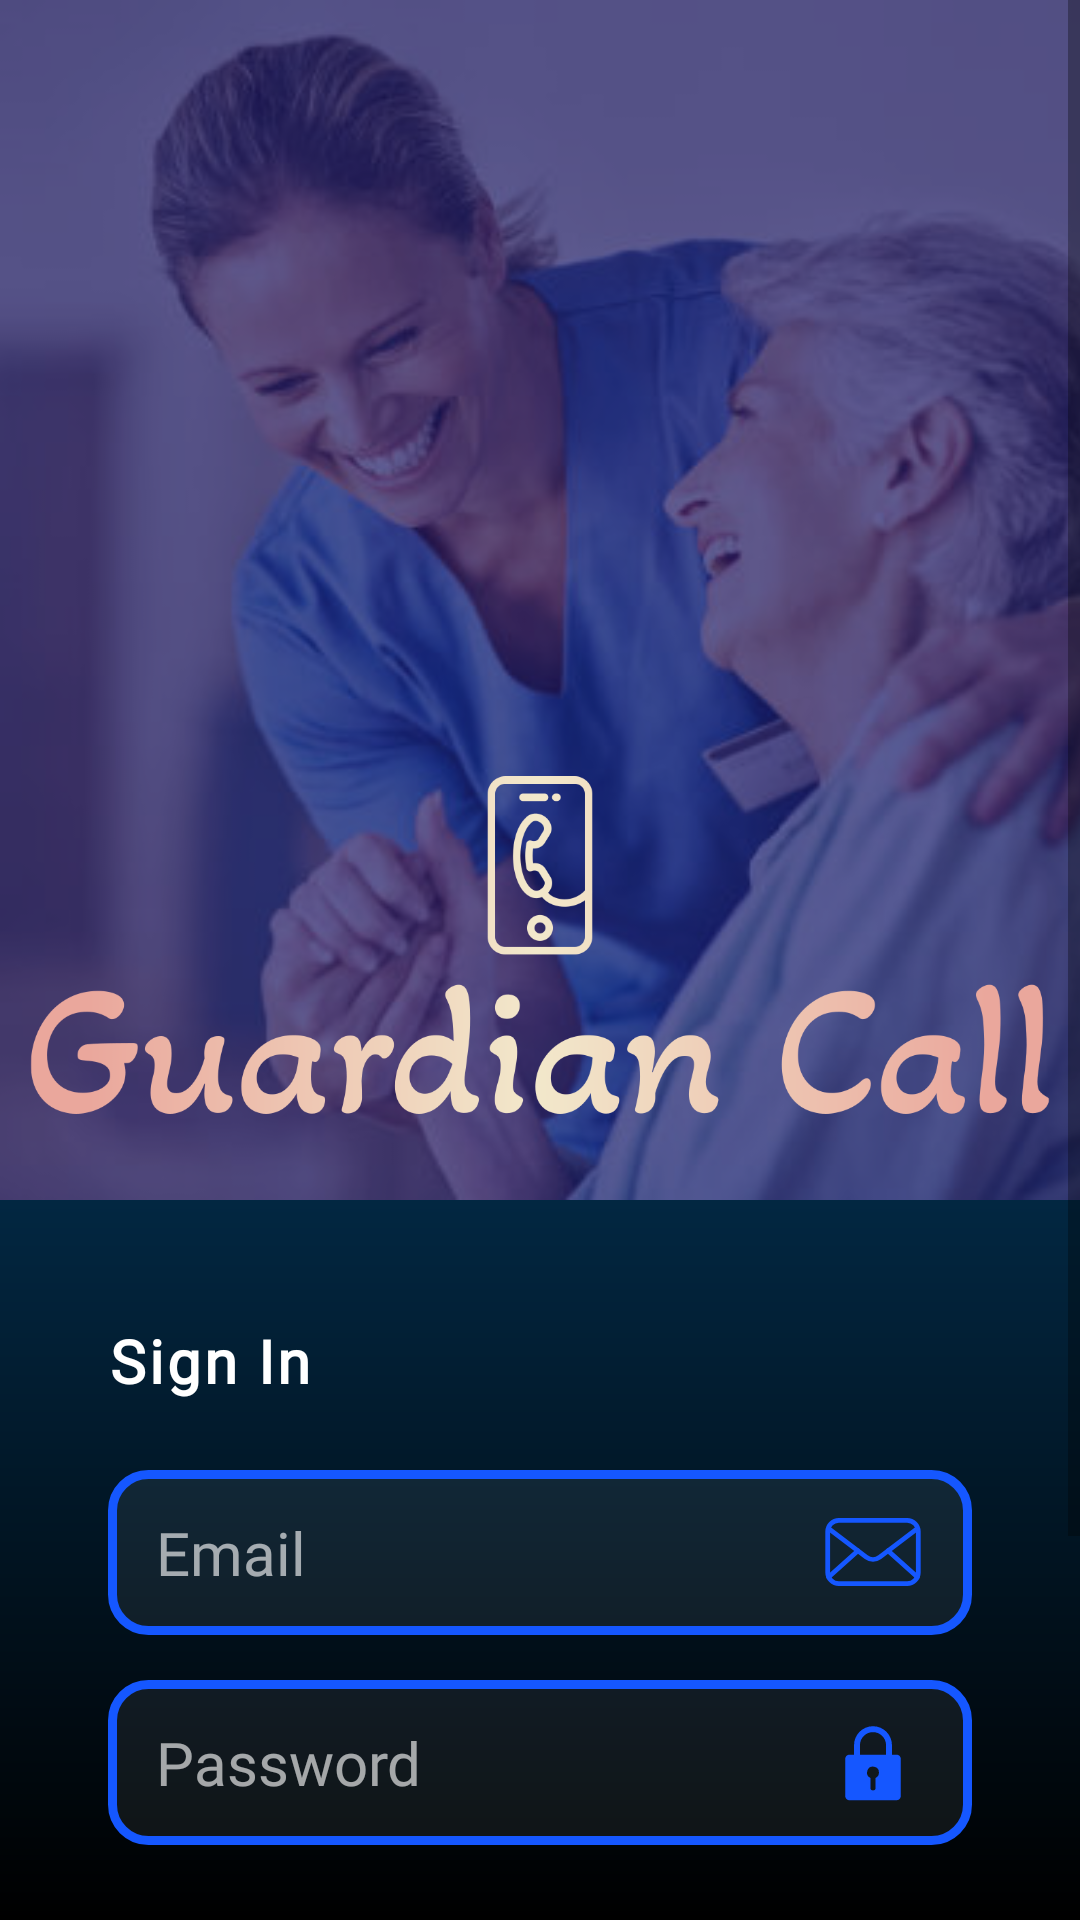

Write the Android layout XML for this screen, with the resource values it uses.
<!-- AndroidManifest.xml: application theme Theme.AppCompat.DayNight.NoActionBar -->
<!-- res/layout/activity_signin.xml -->
<?xml version="1.0" encoding="utf-8"?>
<ScrollView
    xmlns:android="http://schemas.android.com/apk/res/android"
    xmlns:app="http://schemas.android.com/apk/res-auto"
    xmlns:tools="http://schemas.android.com/tools"
    android:layout_width="match_parent"
    android:layout_height="match_parent"
    tools:context=".MainActivity"
    android:background = "@drawable/gradient"
    android:fillViewport="true">

    <androidx.constraintlayout.widget.ConstraintLayout
        android:layout_width="match_parent"
        android:layout_height="match_parent">

        
        <androidx.constraintlayout.widget.Guideline
            android:id="@+id/guideline_left"
            android:layout_width="wrap_content"
            android:layout_height="wrap_content"
            android:orientation="vertical"
            app:layout_constraintGuide_percent="0.10" />

        <androidx.constraintlayout.widget.Guideline
            android:id="@+id/guideline_right"
            android:layout_width="wrap_content"
            android:layout_height="wrap_content"
            android:orientation="vertical"
            app:layout_constraintGuide_percent="0.90" />

        
        <androidx.constraintlayout.widget.Guideline
            android:id="@+id/guideline_image_bottom"
            android:layout_width="wrap_content"
            android:layout_height="wrap_content"
            android:orientation="horizontal"
            app:layout_constraintGuide_percent="0.50" />

        <FrameLayout
            android:layout_width="match_parent"
            android:layout_height="0dp"
            app:layout_constraintTop_toTopOf="parent"
            app:layout_constraintBottom_toBottomOf="@id/guideline_image_bottom"
            app:layout_constraintVertical_bias="0.56">

            
            <ImageView
                android:contentDescription="@string/caretaker_and_patient"
                android:layout_width="match_parent"
                android:layout_height="match_parent"
                android:src="@drawable/background"
                android:scaleType="centerCrop" />

            
            <View
                android:layout_width="match_parent"
                android:layout_height="match_parent"
                android:background="#B01D1B6C" />

            
            <ImageView
                android:contentDescription="@string/guardian_call_logo"
                android:layout_width="wrap_content"
                android:layout_height="wrap_content"
                android:paddingLeft="10dp"
                android:paddingTop="250dp"
                android:paddingRight="10dp"
                android:paddingBottom="20dp"
                android:layout_gravity="center"
                android:src="@drawable/logo_no_background" />
        </FrameLayout>




        

        <FrameLayout
            android:layout_width="0dp"
            android:layout_height="400dp"
            app:layout_constraintTop_toTopOf="@id/guideline_image_bottom"
            app:layout_constraintStart_toStartOf="@id/guideline_left"
            app:layout_constraintEnd_toEndOf="@id/guideline_right"
            app:layout_constraintWidth_max="400dp">
            <Button
                android:id="@+id/logInButton"
                android:layout_width="match_parent"
                android:layout_height="55dp"
                android:background="@drawable/rounded_button_auth"
                android:maxWidth="300dp"
                android:maxHeight="100dp"
                android:text="@string/button_login"
                android:textColor="#FFFFFF"

                app:autoSizeMaxTextSize="24sp"
                app:autoSizeMinTextSize="12sp"
                app:autoSizeStepGranularity="2sp"
                app:autoSizeTextType="uniform"

                android:layout_marginTop="270dp"
                app:layout_constraintWidth_max="400dp"
                />

            <EditText
                android:id="@+id/emailsTextView"
                android:layout_width="match_parent"
                android:layout_height="55dp"
                android:background="@drawable/edit_text_background"
                android:drawableEnd="@drawable/ic_email"
                android:drawablePadding="8dp"
                android:hint="@string/hint_email"
                android:autofillHints="emailAddress"
                android:paddingStart="16dp"
                android:paddingEnd="16dp"

                android:textColor="#FFFFFF"
                android:textColorHint="@color/whiteTrans"
                android:textSize="20sp"
                android:inputType="textEmailAddress"

                app:autoSizeMaxTextSize="24sp"
                app:autoSizeMinTextSize="12sp"
                app:autoSizeStepGranularity="2sp"
                app:autoSizeTextType="uniform"
                android:fontFamily="@font/roboto_regular"


                app:layout_constraintBottom_toBottomOf="parent"
                app:layout_constraintEnd_toEndOf="@id/guideline_right"

                android:layout_marginTop="90dp"
                app:layout_constraintWidth_max="450dp"/>

            <EditText
                android:id="@+id/signInPwd"
                android:layout_width="match_parent"
                android:layout_height="55dp"
                android:background="@drawable/edit_text_background"
                android:drawableEnd="@drawable/ic_padlock"
                android:drawablePadding="8dp"
                android:hint="@string/hint_pw"
                android:autofillHints="Password"
                android:paddingStart="16dp"
                android:paddingEnd="16dp"

                android:textColor="#FFFFFF"
                android:textColorHint="@color/whiteTrans"
                android:textSize="20sp"
                android:inputType="textPassword"

                app:autoSizeMaxTextSize="24sp"
                app:autoSizeMinTextSize="12sp"
                app:autoSizeStepGranularity="2sp"
                app:autoSizeTextType="uniform"
                android:fontFamily="@font/roboto_regular"


                android:layout_marginTop="160dp"
                app:layout_constraintWidth_max="450dp"/>

            <TextView
                android:id="@+id/textSignIn"
                android:layout_width="match_parent"
                android:layout_height="wrap_content"
                android:text="@string/sign_in"
                android:fontFamily="@font/roboto_regular"

                android:textSize="20sp"
                android:letterSpacing="0.05"
                android:textColor="@color/white"
                android:textStyle="bold"

                android:layout_marginTop="40dp"
                app:layout_constraintWidth_max="450dp"
                />

            <TextView
                android:id="@+id/textPromptRegister"
                android:layout_width="match_parent"
                android:layout_height="wrap_content"
                android:text="@string/first_time_connecting_to_your_device"
                android:fontFamily="@font/roboto_regular"

                android:textSize="15sp"
                android:letterSpacing="0.02"
                android:textColor="@color/white"
                android:textAlignment="center"

                android:layout_marginTop="350dp"
                app:layout_constraintWidth_max="450dp"
                />

            <TextView
                android:id="@+id/signInRegRedirect"
                android:layout_width="match_parent"
                android:layout_height="wrap_content"
                android:text="@string/register"
                android:fontFamily="@font/roboto_regular"

                android:textSize="15sp"
                android:letterSpacing="0.02"
                android:textColor="@color/blue"
                android:textAlignment="center"

                android:layout_marginTop="375dp"
                app:layout_constraintWidth_max="450dp"
                />
        </FrameLayout>

    </androidx.constraintlayout.widget.ConstraintLayout>
</ScrollView>
<!-- resources referenced by this layout -->
<resources>
  <color name="blue">#1557FF</color>
  <color name="white">#FFFFFFFF</color>
  <color name="whiteTrans">#9FFFFFFF</color>
  <!-- drawable background: jpg bitmap (drawable, 31998 bytes) -->
  <!-- drawable edit_text_background (drawable) -->
  <?xml version="1.0" encoding="utf-8"?>
  <shape xmlns:android="http://schemas.android.com/apk/res/android">
      <solid android:color="#10ffffff" /> 
      <stroke
          android:width="3dp"
          android:color="#1557FF" /> 
      <corners android:radius="12dp" /> 
  </shape>
  <!-- drawable gradient (drawable) -->
  <?xml version="1.0" encoding="utf-8"?>
  <shape xmlns:android="http://schemas.android.com/apk/res/android">
      <gradient
          android:startColor="#0668AF"
          android:endColor="#000000"
          android:angle="270"/> 
  </shape>
  <!-- drawable ic_email (drawable) -->
  <vector xmlns:android="http://schemas.android.com/apk/res/android"
      android:width="34dp"
      android:height="34dp"
      android:viewportWidth="64"
      android:viewportHeight="64">
    <path
        android:pathData="M53.42,53.32H10.58a8.51,8.51 0,0 1,-8.5 -8.5V19.18a8.51,8.51 0,0 1,8.5 -8.5h42.84a8.51,8.51 0,0 1,8.5 8.5v25.64a8.51,8.51 0,0 1,-8.5 8.5ZM10.58,13.68a5.5,5.5 0,0 0,-5.5 5.5v25.64a5.5,5.5 0,0 0,5.5 5.5h42.84a5.5,5.5 0,0 0,5.5 -5.5V19.18a5.5,5.5 0,0 0,-5.5 -5.5Z"
        android:fillColor="@color/blue"/>
    <path
        android:pathData="M32,38.08a8.51,8.51 0,0 1,-5.13 -1.71L3.52,18.71a1.5,1.5 0,1 1,1.81 -2.39L28.68,34a5.55,5.55 0,0 0,6.64 0l23.35,-17.68a1.5,1.5 0,1 1,1.81 2.39L37.13,36.37A8.51,8.51 0,0 1,32 38.08Z"
        android:fillColor="@color/blue"/>
    <path
        android:pathData="M4.17,49.14a1.5,1.5 0,0 1,-1 -2.62l18.4,-16.41a1.5,1.5 0,0 1,2 2.24L5.17,48.76a1.46,1.46 0,0 1,-1 0.38zM59.83,49.14a1.46,1.46 0,0 1,-1 -0.38l-18.4,-16.41a1.5,1.5 0,1 1,2 -2.24l18.39,16.41a1.5,1.5 0,0 1,-1 2.62z"
        android:fillColor="@color/blue"/>
  </vector>
  <!-- drawable ic_padlock (drawable) -->
  <vector xmlns:android="http://schemas.android.com/apk/res/android"
      android:width="34dp"
      android:height="34dp"
      android:viewportWidth="19"
      android:viewportHeight="19">
    <path
        android:pathData="M14.682,8.927v6.912a0.794,0.794 0,0 1,-0.792 0.792L5.11,16.631a0.794,0.794 0,0 1,-0.792 -0.792L4.318,8.927a0.794,0.794 0,0 1,0.792 -0.792h0.856L5.966,6.367a3.534,3.534 0,1 1,7.068 0v1.768h0.856a0.794,0.794 0,0 1,0.792 0.792zM11.926,6.367a2.426,2.426 0,1 0,-4.852 0v1.768h4.852zM10.608,11.47a1.108,1.108 0,1 0,-1.583 1.001v1.849a0.475,0.475 0,0 0,0.95 0v-1.849a1.108,1.108 0,0 0,0.633 -1.001z"
        android:fillColor="@color/blue"/>
  </vector>
  <!-- drawable logo_no_background: png bitmap (drawable, 59688 bytes) -->
  <!-- drawable rounded_button_auth (drawable) -->
  <?xml version="1.0" encoding="utf-8"?>
  <shape xmlns:android="http://schemas.android.com/apk/res/android">
      <solid android:color="#1557FF" />
      <corners android:radius="96dp" />
      <padding android:left="10dp" android:top="10dp" android:right="10dp" android:bottom="10dp" />
  </shape>
  <string name="button_login">Log In</string>
  <string name="caretaker_and_patient">Caretaker and Patient</string>
  <string name="first_time_connecting_to_your_device">first time connecting to your device?</string>
  <string name="guardian_call_logo">Guardian call logo</string>
  <string name="hint_email">Email</string>
  <string name="hint_pw">Password</string>
  <string name="register">Register</string>
  <string name="sign_in">Sign In</string>
</resources>
